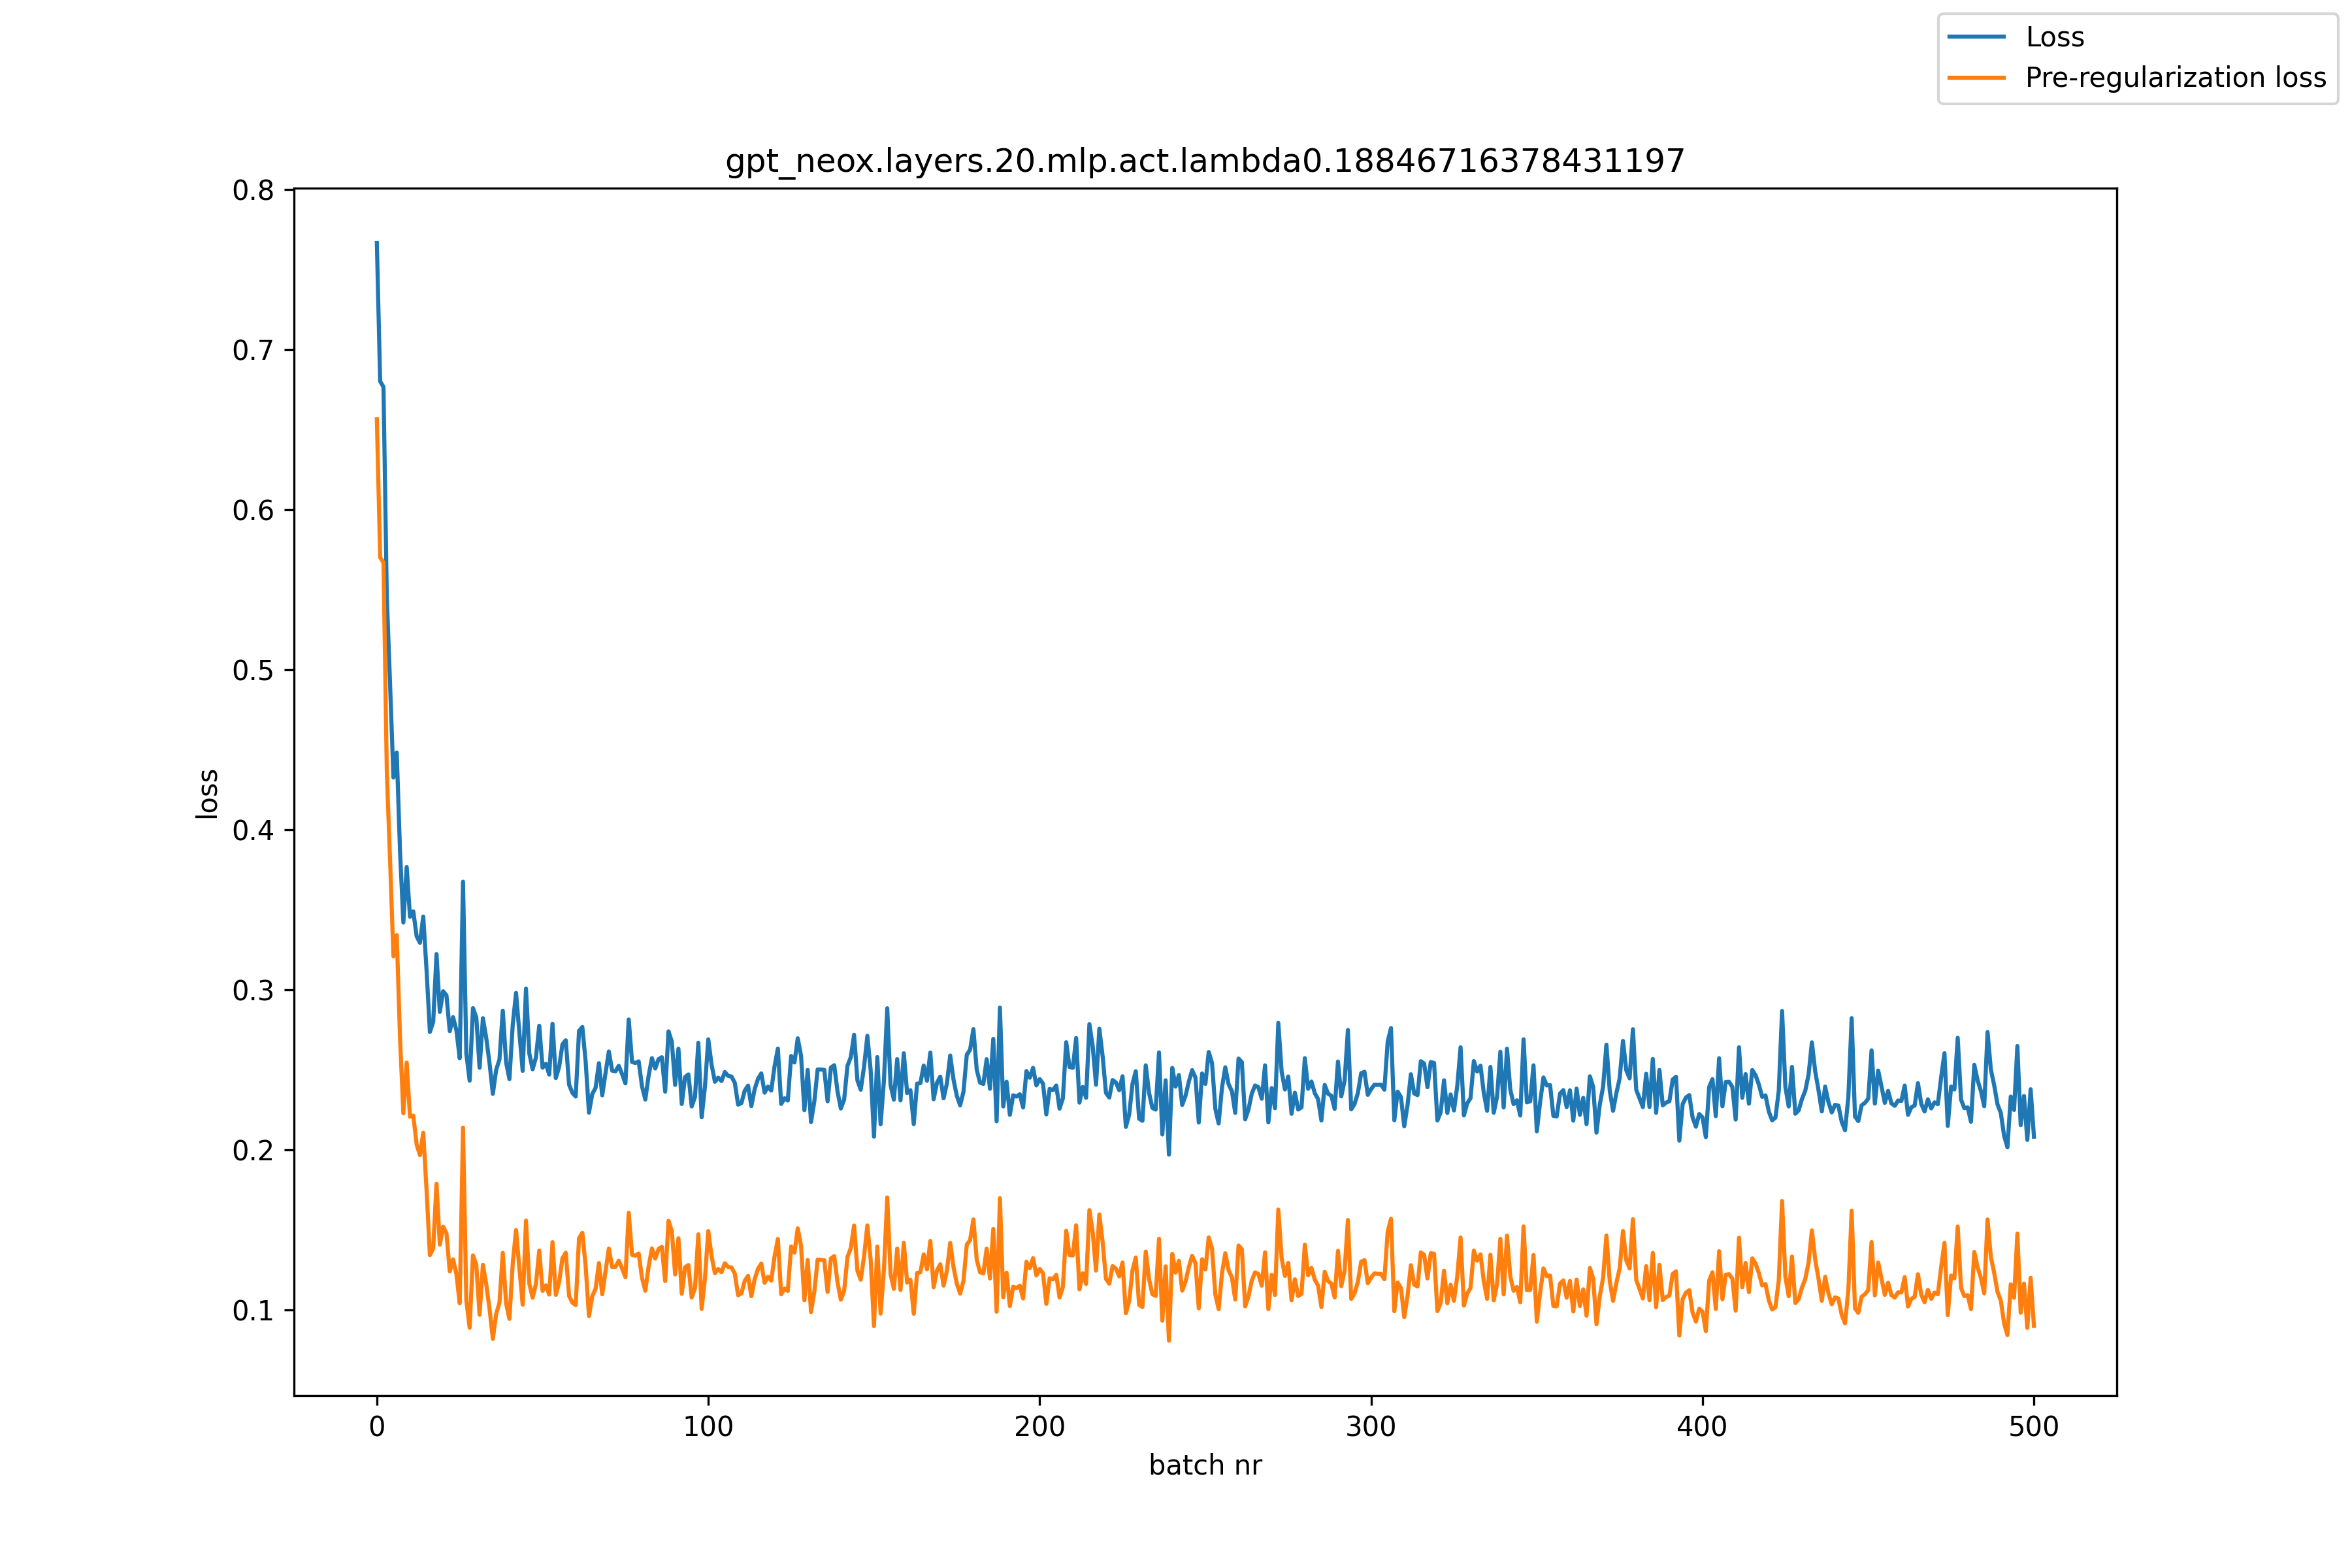

Source data for this figure (header and first rows):
, loss, pre_reg_loss
0, 0.7664, 0.6564
1, 0.68, 0.5699
2, 0.6765, 0.5668
3, 0.5456, 0.4361
4, 0.4903, 0.3801
5, 0.4325, 0.3208
6, 0.4481, 0.334
7, 0.3859, 0.2693
8, 0.3419, 0.2226
9, 0.3766, 0.2543
10, 0.3455, 0.2205
11, 0.3488, 0.2212
12, 0.3333, 0.2032
13, 0.3292, 0.1966
14, 0.3456, 0.2105
15, 0.312, 0.1747
16, 0.2735, 0.1341
17, 0.2798, 0.1383
18, 0.3222, 0.1787
19, 0.286, 0.1406
20, 0.299, 0.1519
21, 0.2964, 0.1477
22, 0.274, 0.1239
23, 0.2827, 0.1314
24, 0.2746, 0.1223
25, 0.2571, 0.104
26, 0.3674, 0.2137
27, 0.2599, 0.1058
28, 0.2431, 0.08871
29, 0.2884, 0.1339
30, 0.2827, 0.1282
31, 0.2512, 0.09684
32, 0.2821, 0.1281
33, 0.2699, 0.116
34, 0.254, 0.1005
35, 0.2348, 0.08177
36, 0.2498, 0.09726
37, 0.2563, 0.1044
38, 0.2868, 0.1355
39, 0.2545, 0.1039
40, 0.2441, 0.09423
41, 0.278, 0.1289
42, 0.2979, 0.1497
43, 0.2731, 0.126
44, 0.2492, 0.1031
45, 0.3006, 0.1556
46, 0.2601, 0.1163
47, 0.2502, 0.1075
48, 0.2576, 0.116
49, 0.2774, 0.1369
50, 0.2512, 0.1117
51, 0.2536, 0.1152
52, 0.2469, 0.1094
53, 0.2787, 0.1422
54, 0.2447, 0.1092
55, 0.2517, 0.1172
56, 0.2658, 0.1322
57, 0.2683, 0.1356
58, 0.2405, 0.1086
59, 0.2355, 0.1043
... 441 more rows
